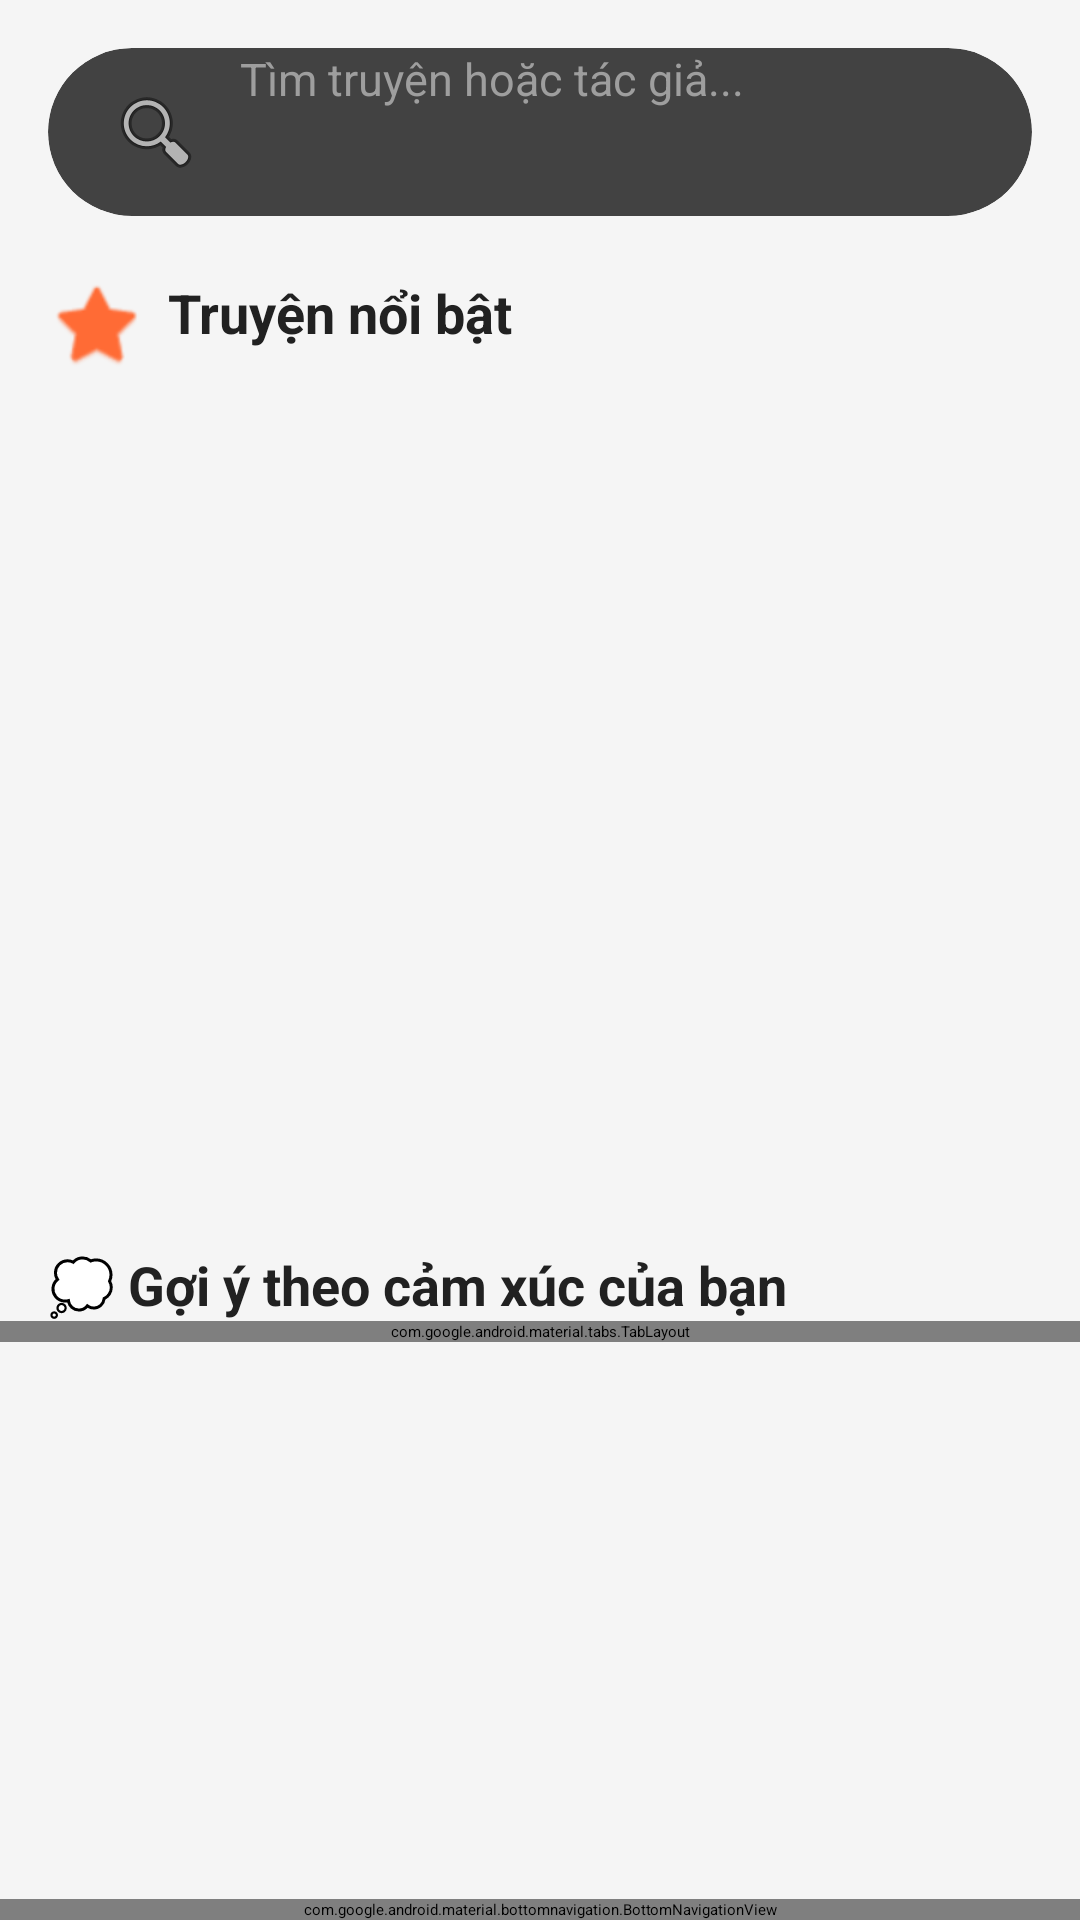

Produce the Android XML layout that renders to this screen, including the resource entries it uses.
<!-- AndroidManifest.xml: application theme Theme.ComicApp -->
<!-- res/layout/activity_home.xml -->
<?xml version="1.0" encoding="utf-8"?>
<androidx.constraintlayout.widget.ConstraintLayout xmlns:android="http://schemas.android.com/apk/res/android"
    xmlns:app="http://schemas.android.com/apk/res-auto"
    android:layout_width="match_parent"
    android:layout_height="match_parent"
    android:background="#F5F5F5">

    
    <androidx.cardview.widget.CardView
        android:id="@+id/searchCard"
        android:layout_width="0dp"
        android:layout_height="56dp"
        android:layout_marginStart="16dp"
        android:layout_marginTop="16dp"
        android:layout_marginEnd="16dp"
        app:cardCornerRadius="28dp"
        app:cardElevation="4dp"
        app:layout_constraintEnd_toEndOf="parent"
        app:layout_constraintStart_toStartOf="parent"
        app:layout_constraintTop_toTopOf="parent">

        <EditText
            android:id="@+id/edtSearch"
            android:layout_width="match_parent"
            android:layout_height="match_parent"
            android:background="@android:color/transparent"
            android:drawableStart="@android:drawable/ic_menu_search"
            android:drawablePadding="12dp"
            android:hint="Tìm truyện hoặc tác giả..."
            android:imeOptions="actionSearch"
            android:inputType="text"
            android:paddingStart="20dp"
            android:paddingEnd="20dp"
            android:textColor="#212121"
            android:textColorHint="#9E9E9E"
            android:textSize="15sp" />
    </androidx.cardview.widget.CardView>

    
    <ScrollView
        android:id="@+id/scrollContent"
        android:layout_width="0dp"
        android:layout_height="0dp"
        android:layout_marginTop="12dp"
        android:fillViewport="true"
        app:layout_constraintBottom_toTopOf="@+id/bottomNav"
        app:layout_constraintEnd_toEndOf="parent"
        app:layout_constraintStart_toStartOf="parent"
        app:layout_constraintTop_toBottomOf="@+id/searchCard">

        <LinearLayout
            android:layout_width="match_parent"
            android:layout_height="wrap_content"
            android:orientation="vertical"
            android:paddingBottom="16dp">

            
            <TextView
                android:layout_width="match_parent"
                android:layout_height="wrap_content"
                android:layout_marginStart="16dp"
                android:layout_marginTop="8dp"
                android:layout_marginEnd="16dp"
                android:drawableStart="@android:drawable/btn_star_big_on"
                android:drawablePadding="8dp"
                android:drawableTint="#FF6B35"
                android:text="Truyện nổi bật"
                android:textColor="#212121"
                android:textSize="18sp"
                android:textStyle="bold" />

            <androidx.recyclerview.widget.RecyclerView
                android:id="@+id/rvHotStories"
                android:layout_width="match_parent"
                android:layout_height="260dp"
                android:layout_marginTop="8dp"
                android:clipToPadding="false"
                android:paddingStart="12dp"
                android:paddingEnd="12dp" />

            
            <TextView
                android:layout_width="match_parent"
                android:layout_height="wrap_content"
                android:layout_marginStart="16dp"
                android:layout_marginTop="24dp"
                android:layout_marginEnd="16dp"
                android:text="💭 Gợi ý theo cảm xúc của bạn"
                android:textColor="#212121"
                android:textSize="18sp"
                android:textStyle="bold" />

            
            <com.google.android.material.tabs.TabLayout
                android:id="@+id/tabEmotion"
                android:layout_width="match_parent"
                android:layout_height="wrap_content"
                app:tabMode="fixed"
                app:tabGravity="fill" />

            <androidx.viewpager2.widget.ViewPager2
                android:id="@+id/viewPagerEmotion"
                android:layout_width="match_parent"
                android:layout_height="250dp"
                />

            
            <TextView
                android:layout_width="match_parent"
                android:layout_height="wrap_content"
                android:layout_marginStart="16dp"
                android:layout_marginTop="24dp"
                android:layout_marginEnd="16dp"
                android:text="🆕 Truyện mới cập nhật"
                android:textColor="#212121"
                android:textSize="18sp"
                android:textStyle="bold" />

            <androidx.recyclerview.widget.RecyclerView
                android:id="@+id/rvNewStories"
                android:layout_width="match_parent"
                android:layout_height="250dp"
                android:layout_marginTop="8dp"
                android:nestedScrollingEnabled="false"
                android:paddingStart="16dp"
                android:paddingEnd="16dp" />

        </LinearLayout>
    </ScrollView>

    
    <com.google.android.material.bottomnavigation.BottomNavigationView
        android:id="@+id/bottomNav"
        android:layout_width="0dp"
        android:layout_height="wrap_content"
        android:background="#FFFFFF"
        android:elevation="8dp"
        app:itemIconTint="@color/nav_item_color"
        app:itemTextColor="@color/nav_item_color"
        app:labelVisibilityMode="labeled"
        app:layout_constraintBottom_toBottomOf="parent"
        app:layout_constraintEnd_toEndOf="parent"
        app:layout_constraintStart_toStartOf="parent"
        app:menu="@menu/bottom_nav_menu" />

</androidx.constraintlayout.widget.ConstraintLayout>
<!-- resources referenced by this layout -->
<resources>

</resources>
